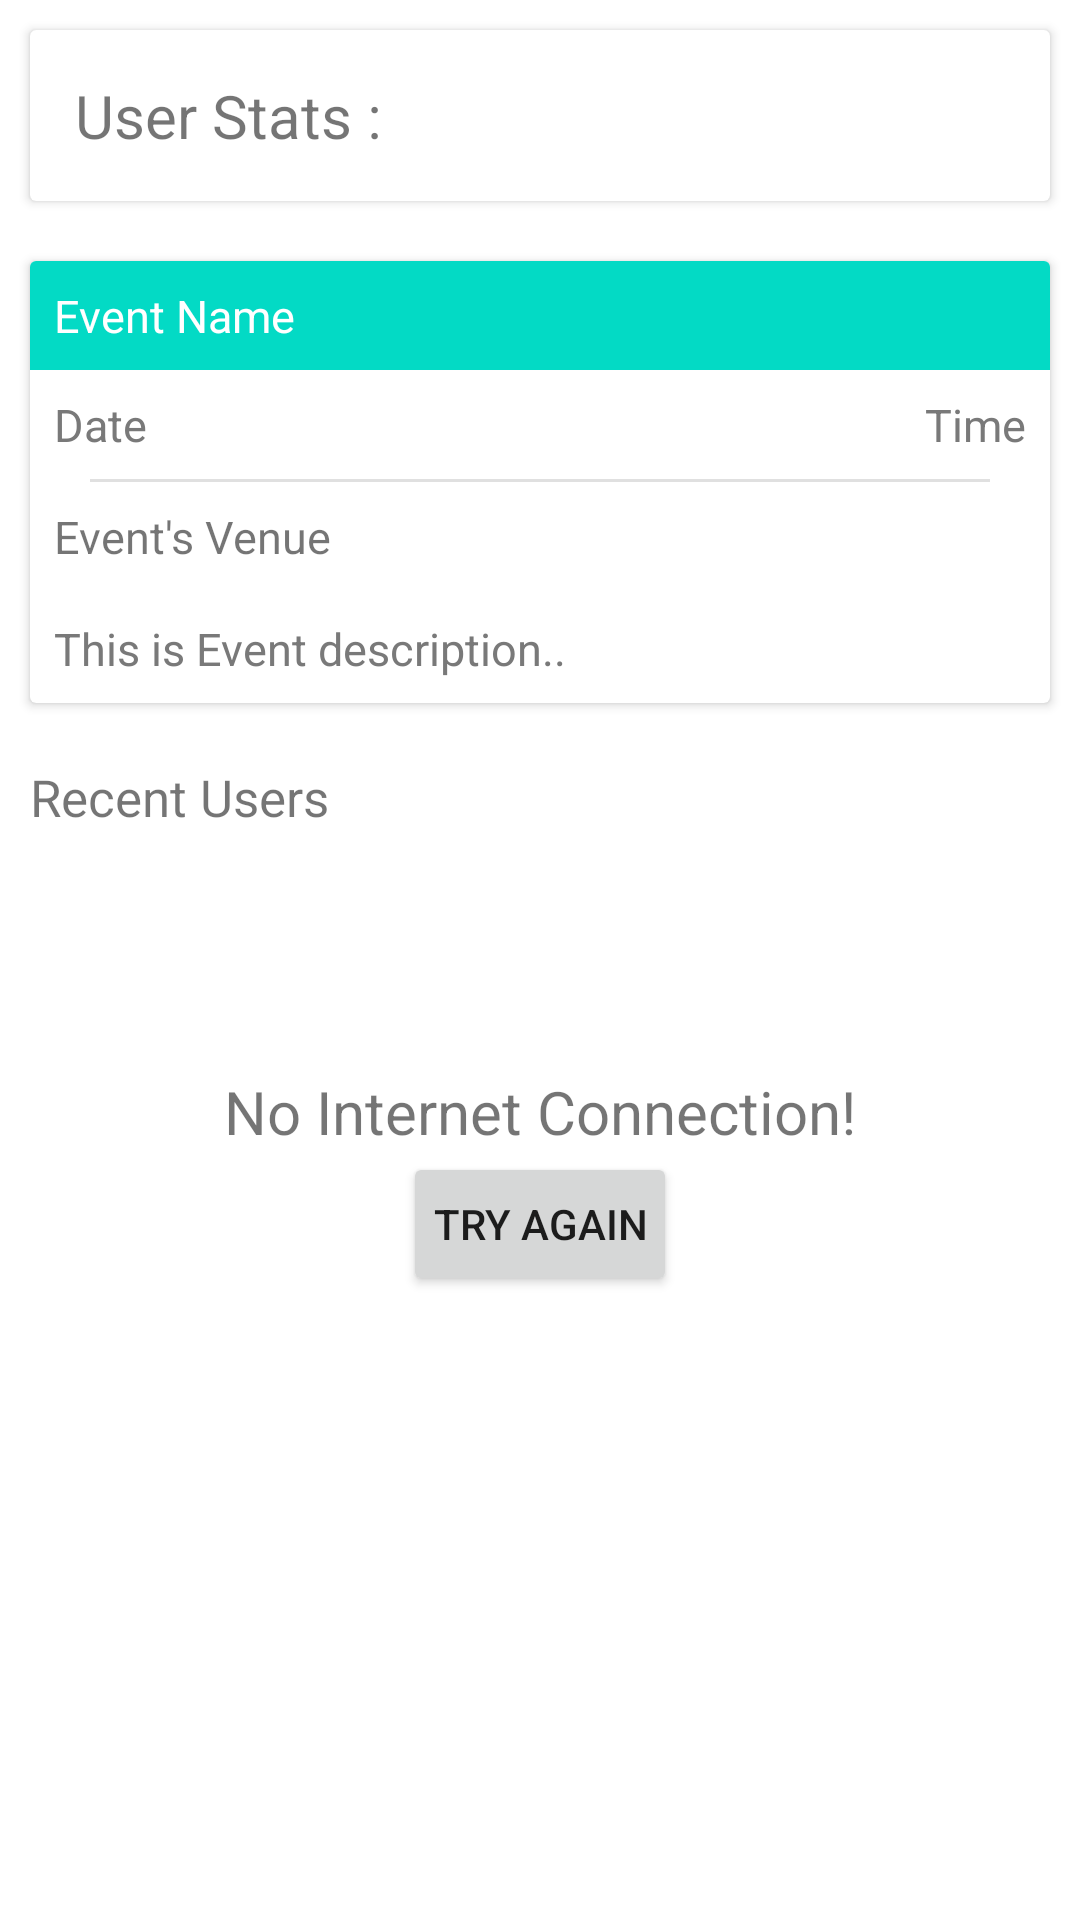

This screen was rendered from an Android layout file. Write that file and the resources it references.
<!-- AndroidManifest.xml: application theme AppTheme -->
<!-- res/layout/content_student_panel.xml -->
<?xml version="1.0" encoding="utf-8"?>
<LinearLayout xmlns:android="http://schemas.android.com/apk/res/android"
    xmlns:app="http://schemas.android.com/apk/res-auto"
    xmlns:tools="http://schemas.android.com/tools"
    app:layout_behavior="@string/appbar_scrolling_view_behavior"
    android:layout_width="match_parent"
    android:layout_height="match_parent"
    android:fitsSystemWindows="true"
    android:orientation="vertical"
    android:id="@+id/contentStudentPanel"
    tools:context="com.techeducation.groupmanager.StudentPanelActivity">

    <ScrollView
        android:layout_width="match_parent"
        android:layout_height="match_parent"
        android:layout_alignBottom="@+id/toolbar">
        <LinearLayout
            android:layout_width="match_parent"
            android:layout_height="match_parent"
            android:orientation="vertical">

            <LinearLayout
                android:layout_width="match_parent"
                android:layout_height="wrap_content"
                android:orientation="vertical"
                android:id="@+id/netAvailableLayout">

                <android.support.v7.widget.CardView
                    android:layout_width="match_parent"
                    android:layout_height="wrap_content"
                    android:layout_margin="10dp">

                    <LinearLayout
                        android:layout_width="match_parent"
                        android:layout_height="wrap_content"
                        android:orientation="horizontal"
                        android:padding="5dp">

                        <TextView
                            android:layout_width="wrap_content"
                            android:layout_height="wrap_content"
                            android:text="User Stats :"
                            android:textSize="20sp"
                            android:layout_margin="10dp"
                            />
                        <TextView
                            android:layout_width="wrap_content"
                            android:layout_height="wrap_content"
                            android:id="@+id/userStats"
                            android:textSize="20sp"
                            android:layout_margin="10dp" />
                    </LinearLayout>

                </android.support.v7.widget.CardView>

                <android.support.v7.widget.CardView
                    android:layout_width="match_parent"
                    android:layout_height="wrap_content"
                    android:layout_margin="10dp">

                    <TableLayout
                        android:layout_width="match_parent"
                        android:layout_height="wrap_content">
                        <TableRow
                            android:layout_width="match_parent">
                            <TextView
                                android:layout_height="wrap_content"
                                android:layout_width="wrap_content"
                                android:layout_weight="1"
                                android:textColor="@android:color/white"
                                android:text="Event Name"
                                android:padding="8dp"
                                android:textSize="15sp"
                                android:background="@color/colorAccent"
                                />
                        </TableRow>

                        <TableRow android:layout_weight="1"
                            android:layout_width="match_parent">
                            <TextView
                                android:layout_weight="0.5"
                                android:layout_width="0dp"
                                android:textColor="#797979"
                                android:text="Date"
                                android:padding="8dp"
                                android:textSize="15sp"
                                />

                            <TextView
                                android:gravity="end"
                                android:layout_width="0dp"
                                android:layout_weight="0.5"
                                android:textColor="#797979"
                                android:text="Time"
                                android:padding="8dp"
                                android:textSize="15sp"
                                />

                        </TableRow>
                        <TableRow android:gravity="center">
                            <View android:layout_height="1dp"
                                android:layout_width="300dp"
                                android:padding="5dp"
                                android:background="#E0E0E0"/>
                        </TableRow>
                        <TableRow
                            android:layout_width="match_parent">
                            <TextView
                                android:layout_weight="1"
                                android:layout_span="4"
                                android:padding="8dp"
                                android:textSize="@dimen/textPostEvent"
                                android:id="@+id/txtEvntVenue"
                                android:textColor="@color/colorTextEventList"
                                android:text="Event's Venue"
                                />
                        </TableRow>
                        <TableRow android:gravity="center">
                            <View android:layout_height="1dp"
                                android:layout_width="300dp"
                                android:padding="5dp"
                                android:background="@color/supportColor"/>
                        </TableRow>
                        <TableRow
                            android:layout_width="match_parent">
                            <TextView
                                android:layout_weight="1"
                                android:layout_span="4"
                                android:padding="8dp"
                                android:textSize="15sp"
                                android:textColor="#797979"
                                android:text="This is Event description.."
                                />
                        </TableRow>
                    </TableLayout>

                </android.support.v7.widget.CardView>

                <TextView
                    android:layout_width="match_parent"
                    android:layout_height="wrap_content"
                    android:id="@+id/txtViewRecentUsers"
                    android:layout_margin="10dp"
                    android:textSize="17dp"
                    android:text="Recent Users"/>
                <android.support.v7.widget.CardView
                    android:layout_width="match_parent"
                    android:layout_height="wrap_content"
                    android:id="@+id/cardRecentUsers"
                    android:layout_margin="10dp">
                    <android.support.v7.widget.RecyclerView
                        android:layout_width="match_parent"
                        android:layout_height="wrap_content"
                        android:id="@+id/recyclerRecentUsers"
                        android:scrollbars="vertical">

                    </android.support.v7.widget.RecyclerView>
                </android.support.v7.widget.CardView>

            </LinearLayout>

            <LinearLayout
                android:layout_width="match_parent"
                android:layout_height="wrap_content"
                android:orientation="vertical"
                android:layout_margin="50dp"
                android:layout_gravity="center"
                android:id="@+id/noNetLayout">
                <TextView
                    android:layout_width="match_parent"
                    android:layout_height="wrap_content"
                    android:text="No Internet Connection!"
                    android:gravity="center"
                    android:textSize="@dimen/textRegHead"/>
                <Button
                    android:layout_width="wrap_content"
                    android:layout_height="wrap_content"
                    android:text="Try Again"
                    android:padding="10dp"
                    android:id="@+id/btnTryAgain"
                    android:layout_gravity="center"/>
            </LinearLayout>
        </LinearLayout>

    </ScrollView>
</LinearLayout>
<!-- resources referenced by this layout -->
<resources>
  <dimen name="textPostEvent">15sp</dimen>
  <dimen name="textRegHead">20sp</dimen>
  <!-- not gathered from this repository: default colours our renderer supplied (Android Studio template values) -->
  <color name="colorAccent">#FF03DAC5</color>
</resources>
